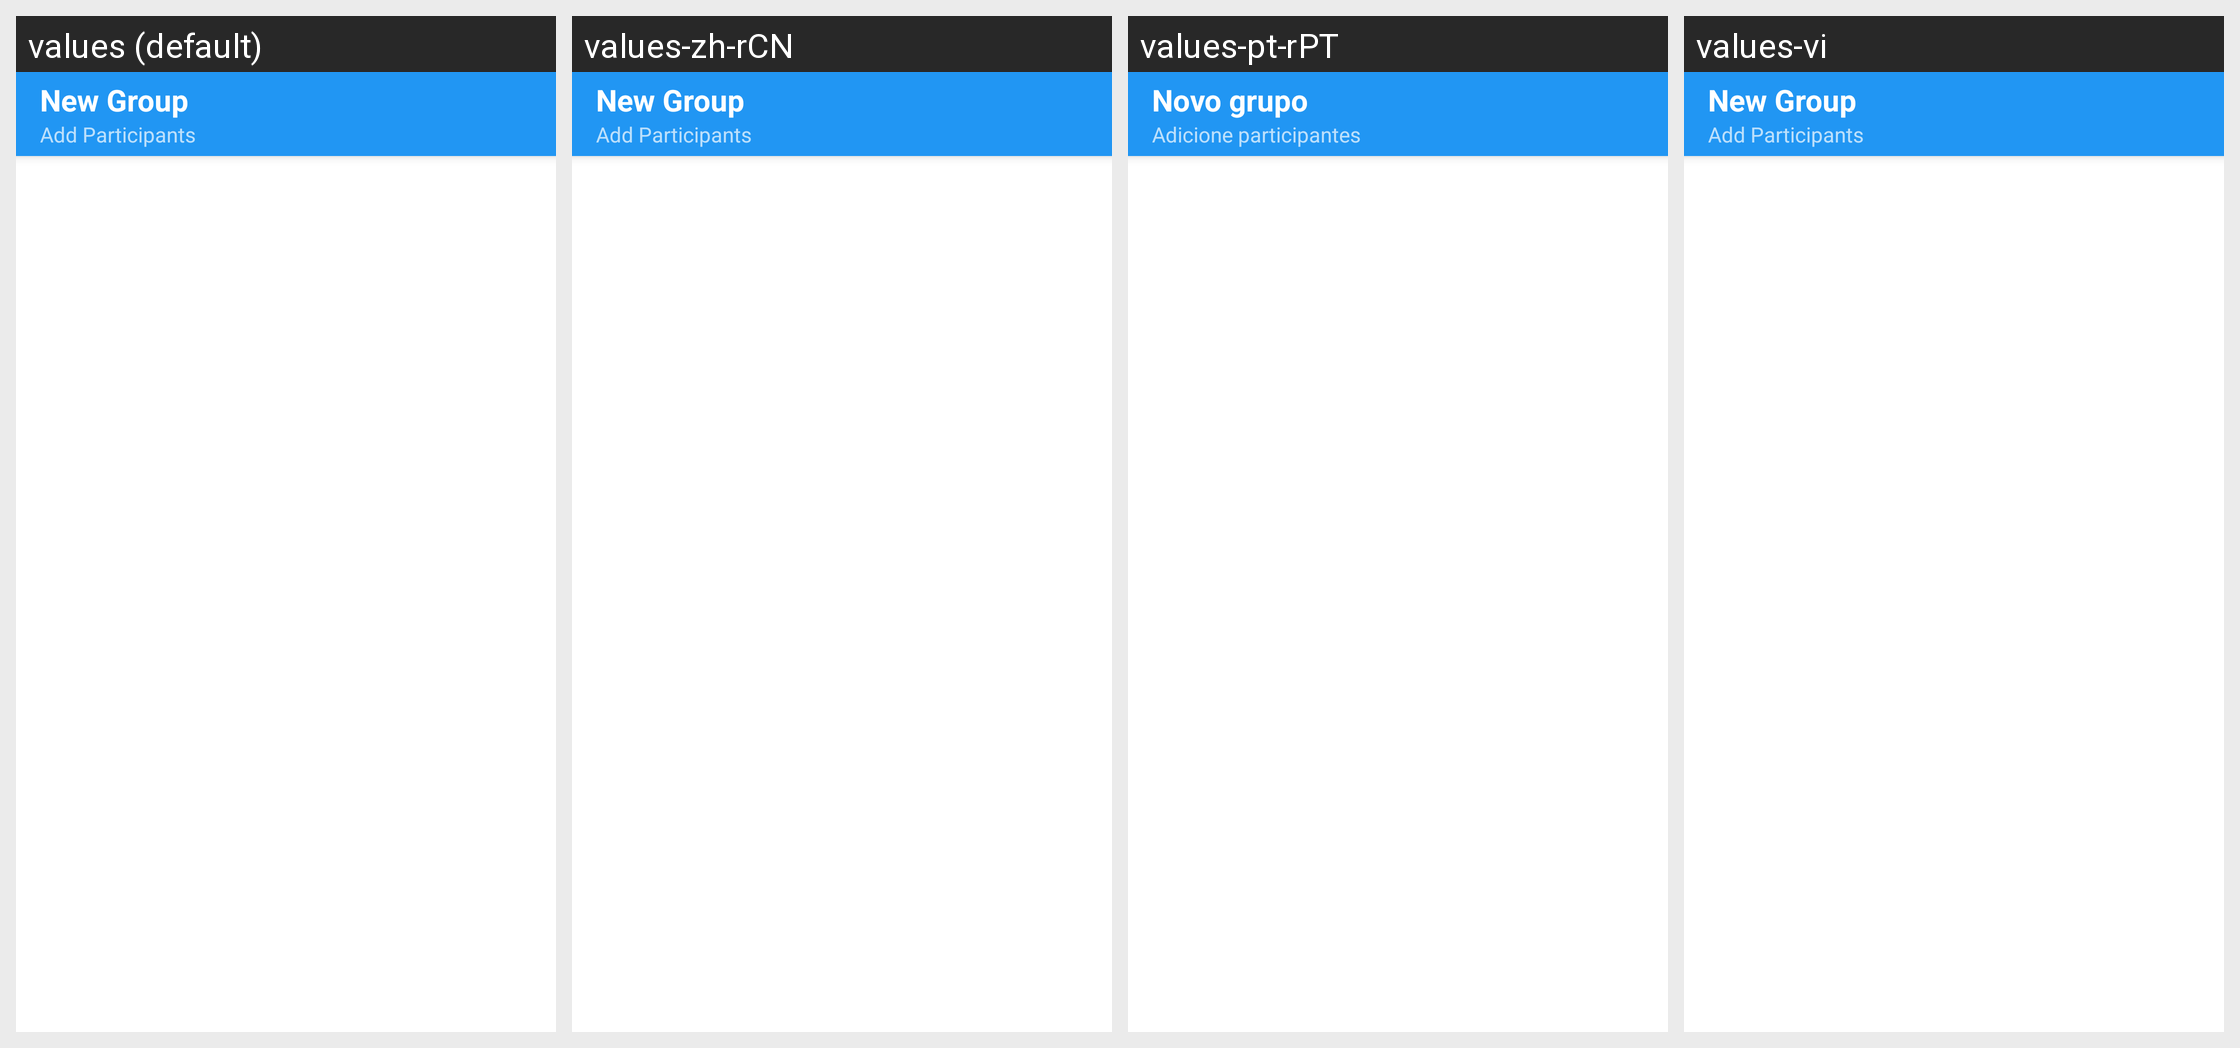

Here is an Android app screen in its default locale and in the app's own translations. Write out the translated-string differences for the strings that appear on this screen.
Android screen res/layout/activity_new_group.xml rendered under 4 locales, left to right: values (default), values-zh-rCN, values-pt-rPT, values-vi. Device: Nexus 5 (rendered at 1080×1920; each locale shown at half size, 540×960, under a caption strip naming it); theme AppTheme.NoActionBar.
Other locales in the repository, not shown: values-af, values-am, values-ar, values-as, values-az, values-be, values-bg, values-bn, values-bs, values-ca, values-cs, values-da, values-de, values-el, values-en-rAU, values-en-rCA, values-en-rGB, values-en-rXC, values-es, values-es-rGT, values-es-rUS, values-et, values-eu, values-fa, values-fi, values-fr, values-fr-rCA, values-gl, values-gu, values-he, values-hi, values-hr, values-hu, values-hy, values-id, values-in, values-is, values-it, values-iw, values-ja, values-ka, values-kk, values-km, values-kn, values-ko, values-ko-rKR, values-ky, values-lo, values-lt, values-lv, values-mk, values-ml, values-mn, values-mr, values-ms, values-my, values-nb, values-ne, values-nl, values-or, values-pa, values-pl, values-pt, values-pt-rBR, values-ro, values-ru, values-ru-rRU, values-si, values-sk, values-sl, values-sq, values-sr, values-sv, values-sw, values-ta, values-te, values-th, values-tl, values-tr, values-uk, values-ur, values-uz, values-zh, values-zh-rHK, values-zh-rTW, values-zu.
Strings drawn on this screen, with the default value and each locale's value (text and hints the layout hard-codes, and strings that could not be matched under every locale, appear in the picture but are not listed):

new_group
  values: New Group
  values-zh-rCN: New Group  [not translated; the default value is used]
  values-pt-rPT: Novo grupo  [from values-pt]
  values-vi: New Group  [not translated; the default value is used]

add_participants
  values: Add Participants
  values-zh-rCN: Add Participants  [not translated; the default value is used]
  values-pt-rPT: Adicione participantes  [from values-pt]
  values-vi: Add Participants  [not translated; the default value is used]
